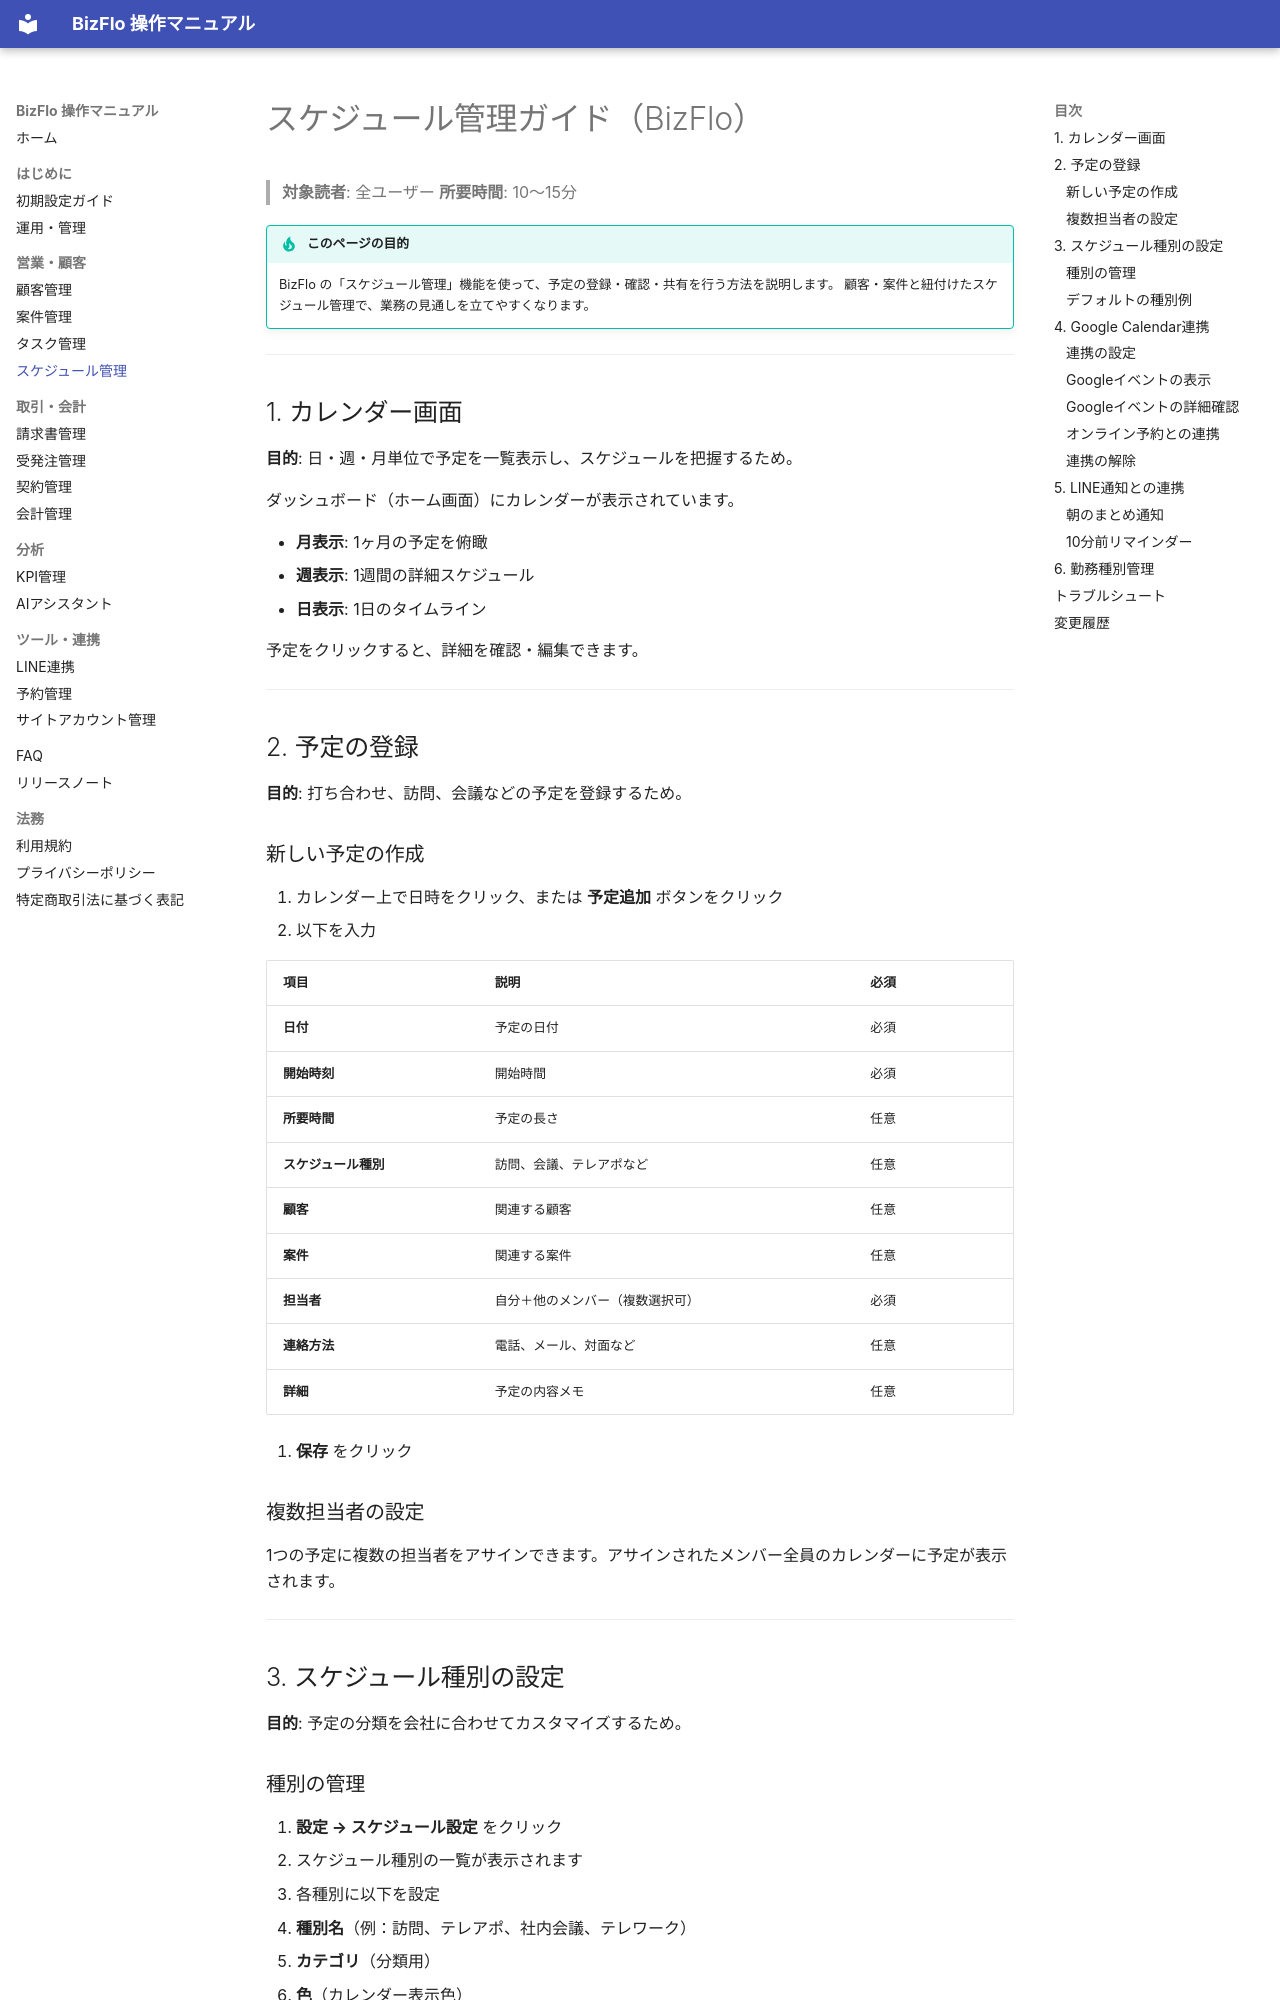

repository: kazuki19950107/bizflo-docs · page: schedule/index.html · generator: mkdocs

# スケジュール管理ガイド（BizFlo）

> **対象読者**: 全ユーザー
> **所要時間**: 10〜15分

!!! tip "このページの目的"
    BizFlo の「スケジュール管理」機能を使って、予定の登録・確認・共有を行う方法を説明します。
    顧客・案件と紐付けたスケジュール管理で、業務の見通しを立てやすくなります。

---

## 1. カレンダー画面

**目的**: 日・週・月単位で予定を一覧表示し、スケジュールを把握するため。

ダッシュボード（ホーム画面）にカレンダーが表示されています。

- **月表示**: 1ヶ月の予定を俯瞰
- **週表示**: 1週間の詳細スケジュール
- **日表示**: 1日のタイムライン

予定をクリックすると、詳細を確認・編集できます。

---

## 2. 予定の登録

**目的**: 打ち合わせ、訪問、会議などの予定を登録するため。

### 新しい予定の作成

1. カレンダー上で日時をクリック、または **予定追加** ボタンをクリック
2. 以下を入力

| 項目 | 説明 | 必須 |
|------|------|------|
| **日付** | 予定の日付 | 必須 |
| **開始時刻** | 開始時間 | 必須 |
| **所要時間** | 予定の長さ | 任意 |
| **スケジュール種別** | 訪問、会議、テレアポなど | 任意 |
| **顧客** | 関連する顧客 | 任意 |
| **案件** | 関連する案件 | 任意 |
| **担当者** | 自分＋他のメンバー（複数選択可） | 必須 |
| **連絡方法** | 電話、メール、対面など | 任意 |
| **詳細** | 予定の内容メモ | 任意 |

3. **保存** をクリック

### 複数担当者の設定

1つの予定に複数の担当者をアサインできます。アサインされたメンバー全員のカレンダーに予定が表示されます。

---

## 3. スケジュール種別の設定

**目的**: 予定の分類を会社に合わせてカスタマイズするため。

### 種別の管理

1. **設定 → スケジュール設定** をクリック
2. スケジュール種別の一覧が表示されます
3. 各種別に以下を設定
   - **種別名**（例：訪問、テレアポ、社内会議、テレワーク）
   - **カテゴリ**（分類用）
   - **色**（カレンダー表示色）
   - **表示順序**

### デフォルトの種別例

- 訪問
- 電話
- Web会議
- 社内会議
- テレワーク
- 外出
- 休暇

---
